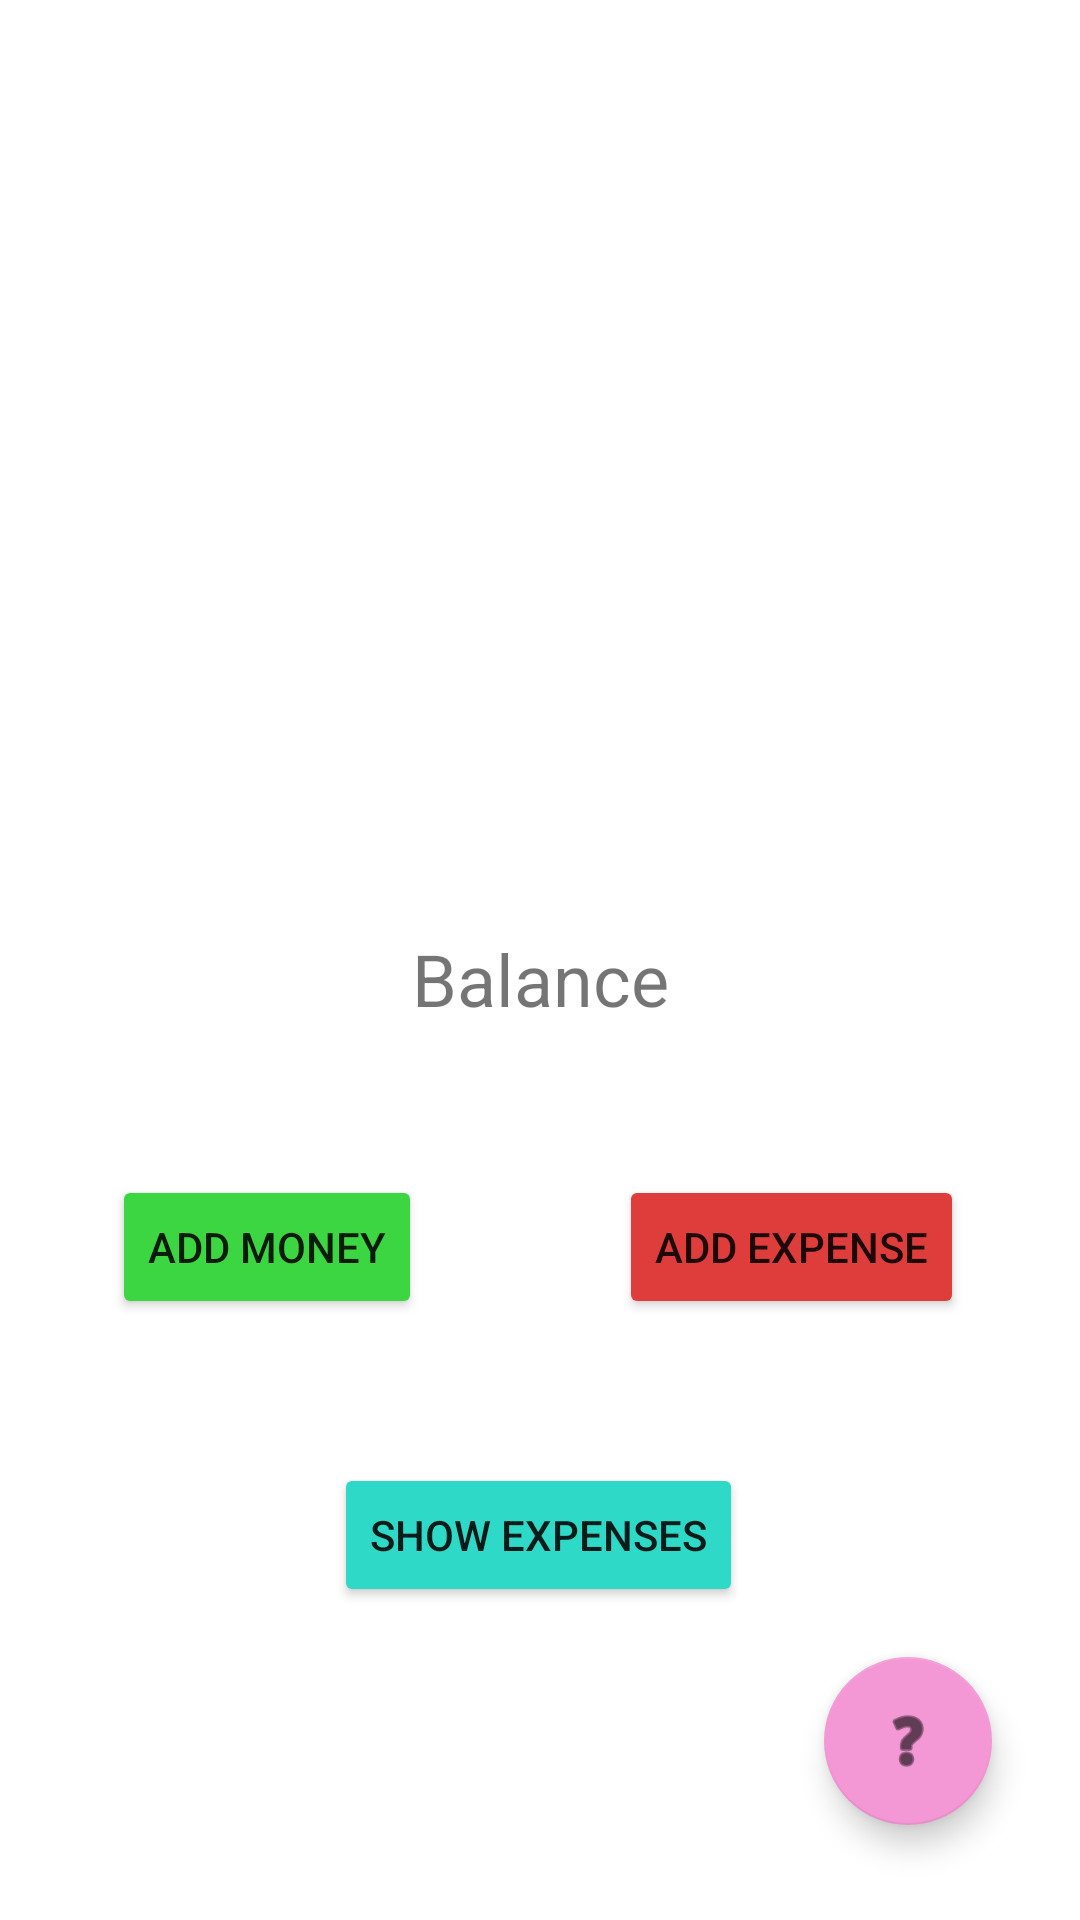

Write the Android layout XML for this screen, with the resource values it uses.
<!-- AndroidManifest.xml: application theme Theme.Xtracker -->
<!-- res/layout/activity_main.xml -->
<?xml version="1.0" encoding="utf-8"?>
<androidx.constraintlayout.widget.ConstraintLayout xmlns:android="http://schemas.android.com/apk/res/android"
    xmlns:app="http://schemas.android.com/apk/res-auto"
    xmlns:tools="http://schemas.android.com/tools"
    android:layout_width="match_parent"
    android:layout_height="match_parent"
    tools:context=".MainActivity">

    <Button
        android:id="@+id/button"
        android:layout_width="wrap_content"
        android:layout_height="wrap_content"
        android:text="@string/show_expenses"
        app:backgroundTint="#2EDAC7"
        app:cornerRadius="50dp"
        app:layout_constraintBottom_toBottomOf="parent"
        app:layout_constraintEnd_toEndOf="parent"
        app:layout_constraintHorizontal_bias="0.498"
        app:layout_constraintStart_toStartOf="parent"
        app:layout_constraintTop_toTopOf="parent"
        app:layout_constraintVertical_bias="0.824" />

    <Button
        android:id="@+id/button2"
        android:layout_width="wrap_content"
        android:layout_height="wrap_content"
        android:onClick="openAddIncome"
        android:text="@string/add_money"
        app:backgroundTint="#3DD643"
        app:cornerRadius="50dp"
        app:layout_constraintBottom_toTopOf="@+id/button"
        app:layout_constraintEnd_toEndOf="parent"
        app:layout_constraintHorizontal_bias="0.145"
        app:layout_constraintStart_toStartOf="parent"
        app:layout_constraintTop_toTopOf="parent"
        app:layout_constraintVertical_bias="0.891" />

    <Button
        android:id="@+id/button3"
        android:layout_width="wrap_content"
        android:layout_height="wrap_content"
        android:layout_marginTop="16dp"
        android:text="@string/add_expense"
        app:backgroundTint="#DF3C3C"
        app:cornerRadius="50dp"
        app:layout_constraintBottom_toTopOf="@+id/button"
        app:layout_constraintEnd_toEndOf="parent"
        app:layout_constraintHorizontal_bias="0.63"
        app:layout_constraintStart_toEndOf="@+id/button2"
        app:layout_constraintTop_toTopOf="parent"
        app:layout_constraintVertical_bias="0.887" />

    <TextView
        android:id="@+id/textView"
        android:layout_width="wrap_content"
        android:layout_height="wrap_content"
        android:text="@string/balance"
        android:textSize="24sp"
        app:layout_constraintBottom_toTopOf="@+id/button"
        app:layout_constraintEnd_toEndOf="parent"
        app:layout_constraintStart_toStartOf="parent"
        app:layout_constraintTop_toTopOf="parent"
        app:layout_constraintVertical_bias="0.681" />

    <com.google.android.material.floatingactionbutton.FloatingActionButton
        android:id="@+id/floatingActionButton5"
        android:layout_width="wrap_content"
        android:layout_height="wrap_content"
        android:clickable="true"
        app:backgroundTint="#F497D5"
        app:layout_constraintBottom_toBottomOf="parent"
        app:layout_constraintEnd_toEndOf="parent"
        app:layout_constraintHorizontal_bias="0.904"
        app:layout_constraintStart_toStartOf="parent"
        app:layout_constraintTop_toTopOf="parent"
        app:layout_constraintVertical_bias="0.946"
        app:srcCompat="@android:drawable/ic_menu_help" />

</androidx.constraintlayout.widget.ConstraintLayout>
<!-- resources referenced by this layout -->
<resources>
  <string name="add_expense">Add Expense</string>
  <string name="add_money">Add Money</string>
  <string name="balance">Balance</string>
  <string name="show_expenses">Show Expenses</string>
  <style name="Theme.Xtracker" parent="Theme.MaterialComponents.DayNight.DarkActionBar">
          
          <item name="colorPrimary">@color/purple_500</item>
          <item name="colorPrimaryVariant">@color/purple_700</item>
          <item name="colorOnPrimary">@color/white</item>
          
          <item name="colorSecondary">@color/teal_200</item>
          <item name="colorSecondaryVariant">@color/teal_700</item>
          <item name="colorOnSecondary">@color/black</item>
          
          <item name="android:statusBarColor" tools:targetApi="l">?attr/colorPrimaryVariant</item>
          
      </style>
  <!-- not gathered from this repository: default colours our renderer supplied (Android Studio template values) -->
  <color name="purple_500">#FF6200EE</color>
  <color name="purple_700">#FF3700B3</color>
  <color name="teal_200">#FF03DAC5</color>
  <color name="teal_700">#FF018786</color>
  <color name="black">#FF000000</color>
  <color name="white">#FFFFFFFF</color>
</resources>
